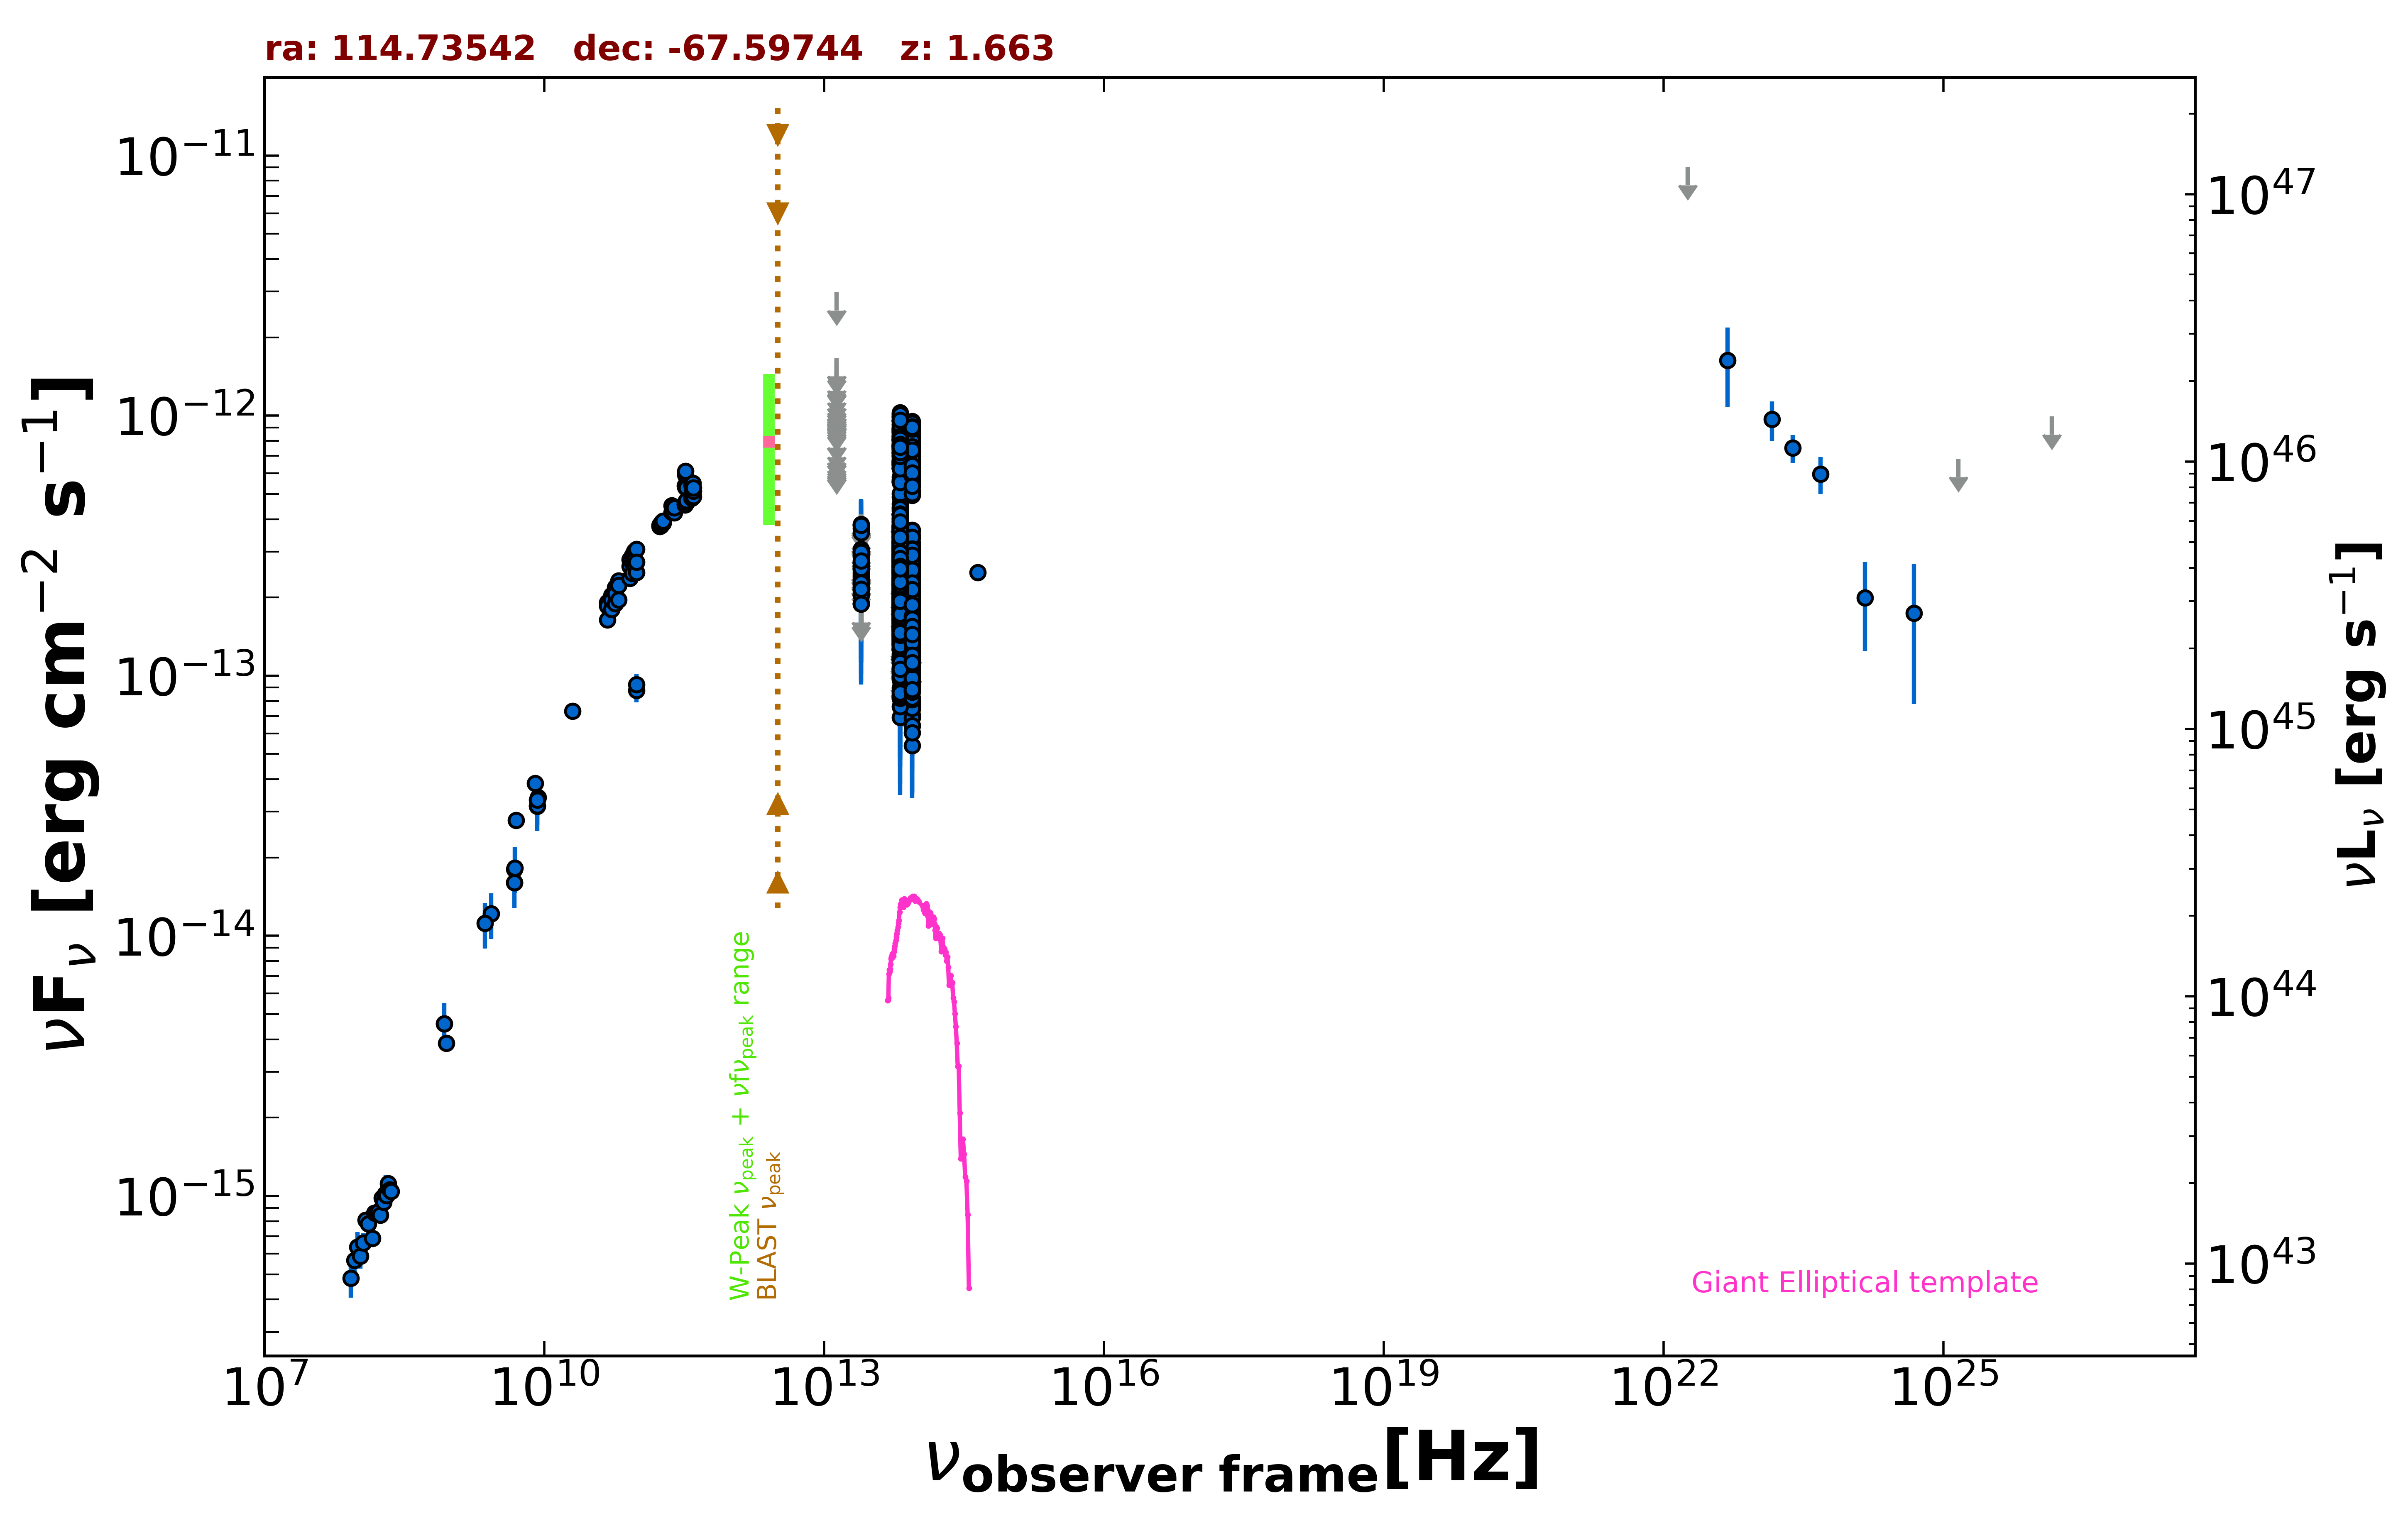

Data behind this chart, as committed beside it:
freq., flux, err_flux, MJD_start, MJD_end, flag, catalog, reference
8.870e+08, 3.864e-15, 2.750e-16, 55000, 55000, , RACS, Hale et al. 2021  PASA  38  e058
8.430e+08, 4.594e-15, 1.385e-16, 55000, 55000, , SUMSS, Manch et al. 2003  MNRAS  342  1117
5.000e+09, 2.780e-14, 1.400e-15, 55000, 55000, , AT20G, Murphy et al. 2010  MNRAS  402  2403
8.000e+09, 3.856e-14, 1.920e-15, 55000, 55000, , AT20G, Murphy et al. 2010  MNRAS  402  2403
2.000e+10, 7.320e-14, 3.600e-15, 55000, 55000, , AT20G, Murphy et al. 2010  MNRAS  402  2403
4.800e+09, 1.603e-14, 3.850e-16, 55000, 55000, , ATPMN, McConnell et al. 2012  MNRAS  422  1527
8.600e+09, 3.406e-14, 1.720e-15, 55000, 55000, , ATPMN, McConnell et al. 2012  MNRAS  422  1527
8.400e+09, 3.157e-14, 0.000e+00, 55000, 55000, , CRATES, Healey et al. 2007  ApJS  171  61
4.800e+09, 1.800e-14, 1.010e-15, 55000, 55000, , PMN, Griffith et al. 1993-1996  VizieR  VIII/…
9.744e+10, 8.770e-14, 8.770e-15, 56904, 56904, , ALMA, Bonato et al. 2019  MNRAS  485  1188
9.744e+10, 9.257e-14, 8.750e-15, 56912, 56912, , ALMA, Bonato et al. 2019  MNRAS  485  1188
8.817e+13, 2.439e-13, 1.850e-15, 55000, 55000, , UNWISE, Schlafly et al. 2019  ApJS  240  30
6.517e+13, 2.538e-13, 2.700e-15, 55000, 55000, , UNWISE, Schlafly et al. 2019  ApJS  240  30
8.817e+13, 1.548e-13, 4.700e-15, 55000, 55000, , WISE, Wright et al. 2010  AJ  140  1868
6.517e+13, 1.935e-13, 6.050e-15, 55000, 55000, , WISE, Wright et al. 2010  AJ  140  1868
2.498e+13, 1.896e-13, 1.925e-14, 55000, 55000, , WISE, Wright et al. 2010  AJ  140  1868
1.363e+13, 3.973e-13, 7.030e-14, 55000, 55000, , WISE, Wright et al. 2010  AJ  140  1868
8.817e+13, 1.479e-13, 2.090e-14, 56669, 56669, , NEOWISE, Mainzer et al. 2014  ApJ  792  30
6.517e+13, 2.420e-13, 4.505e-14, 56669, 56669, , NEOWISE, Mainzer et al. 2014  ApJ  792  30
8.817e+13, 1.068e-13, 2.682e-14, 56668, 56668, , NEOWISE, Mainzer et al. 2014  ApJ  792  30
6.517e+13, 1.512e-13, 4.255e-14, 56668, 56668, , NEOWISE, Mainzer et al. 2014  ApJ  792  30
8.817e+13, 1.521e-13, 2.790e-14, 56668, 56668, , NEOWISE, Mainzer et al. 2014  ApJ  792  30
6.517e+13, 1.989e-13, 3.650e-14, 56668, 56668, , NEOWISE, Mainzer et al. 2014  ApJ  792  30
8.817e+13, 1.358e-13, 2.160e-14, 56669, 56669, , NEOWISE, Mainzer et al. 2014  ApJ  792  30
6.517e+13, 2.112e-13, 3.795e-14, 56669, 56669, , NEOWISE, Mainzer et al. 2014  ApJ  792  30
8.817e+13, 1.817e-13, 2.210e-14, 56667, 56667, , NEOWISE, Mainzer et al. 2014  ApJ  792  30
6.517e+13, 1.681e-13, 3.825e-14, 56667, 56667, , NEOWISE, Mainzer et al. 2014  ApJ  792  30
8.817e+13, 1.558e-13, 2.115e-14, 56669, 56669, , NEOWISE, Mainzer et al. 2014  ApJ  792  30
6.517e+13, 2.026e-13, 3.635e-14, 56669, 56669, , NEOWISE, Mainzer et al. 2014  ApJ  792  30
8.817e+13, 8.107e-14, 2.310e-14, 56666, 56666, , NEOWISE, Mainzer et al. 2014  ApJ  792  30
6.517e+13, 2.240e-13, 3.290e-14, 56666, 56666, , NEOWISE, Mainzer et al. 2014  ApJ  792  30
8.817e+13, 9.946e-14, 2.122e-14, 56667, 56667, , NEOWISE, Mainzer et al. 2014  ApJ  792  30
6.517e+13, 1.315e-13, 3.831e-14, 56667, 56667, , NEOWISE, Mainzer et al. 2014  ApJ  792  30
8.817e+13, 1.066e-13, 2.274e-14, 56667, 56667, , NEOWISE, Mainzer et al. 2014  ApJ  792  30
6.517e+13, 1.381e-13, 3.300e-14, 56667, 56667, , NEOWISE, Mainzer et al. 2014  ApJ  792  30
8.817e+13, 1.463e-13, 1.985e-14, 56668, 56668, , NEOWISE, Mainzer et al. 2014  ApJ  792  30
6.517e+13, 1.776e-13, 3.575e-14, 56668, 56668, , NEOWISE, Mainzer et al. 2014  ApJ  792  30
8.817e+13, 1.318e-13, 2.340e-14, 56669, 56669, , NEOWISE, Mainzer et al. 2014  ApJ  792  30
6.517e+13, 2.481e-13, 4.250e-14, 56669, 56669, , NEOWISE, Mainzer et al. 2014  ApJ  792  30
8.817e+13, 2.067e-13, 2.305e-14, 56669, 56669, , NEOWISE, Mainzer et al. 2014  ApJ  792  30
6.517e+13, 1.547e-13, 3.625e-14, 56669, 56669, , NEOWISE, Mainzer et al. 2014  ApJ  792  30
8.817e+13, 1.780e-13, 2.105e-14, 56666, 56666, , NEOWISE, Mainzer et al. 2014  ApJ  792  30
6.517e+13, 2.870e-13, 3.900e-14, 56666, 56666, , NEOWISE, Mainzer et al. 2014  ApJ  792  30
8.817e+13, 1.435e-13, 2.325e-14, 56667, 56667, , NEOWISE, Mainzer et al. 2014  ApJ  792  30
6.517e+13, 1.520e-13, 3.675e-14, 56667, 56667, , NEOWISE, Mainzer et al. 2014  ApJ  792  30
8.817e+13, 1.850e-13, 2.495e-14, 56666, 56666, , NEOWISE, Mainzer et al. 2014  ApJ  792  30
6.517e+13, 1.534e-13, 3.480e-14, 56666, 56666, , NEOWISE, Mainzer et al. 2014  ApJ  792  30
8.817e+13, 1.565e-13, 2.125e-14, 56669, 56669, , NEOWISE, Mainzer et al. 2014  ApJ  792  30
6.517e+13, 1.173e-13, 3.927e-14, 56669, 56669, , NEOWISE, Mainzer et al. 2014  ApJ  792  30
8.817e+13, 1.302e-13, 2.360e-14, 56670, 56670, , NEOWISE, Mainzer et al. 2014  ApJ  792  30
6.517e+13, 1.621e-13, 3.595e-14, 56670, 56670, , NEOWISE, Mainzer et al. 2014  ApJ  792  30
8.817e+13, 1.132e-13, 2.681e-14, 56668, 56668, , NEOWISE, Mainzer et al. 2014  ApJ  792  30
6.517e+13, 1.868e-13, 6.090e-14, 56668, 56668, , NEOWISE, Mainzer et al. 2014  ApJ  792  30
8.817e+13, 1.370e-13, 2.875e-14, 56668, 56668, , NEOWISE, Mainzer et al. 2014  ApJ  792  30
6.517e+13, 1.724e-13, 3.080e-14, 56668, 56668, , NEOWISE, Mainzer et al. 2014  ApJ  792  30
8.817e+13, 1.372e-13, 2.515e-14, 56666, 56666, , NEOWISE, Mainzer et al. 2014  ApJ  792  30
6.517e+13, 2.155e-13, 3.105e-14, 56666, 56666, , NEOWISE, Mainzer et al. 2014  ApJ  792  30
8.817e+13, 1.477e-13, 2.185e-14, 56666, 56666, , NEOWISE, Mainzer et al. 2014  ApJ  792  30
6.517e+13, 2.079e-13, 3.815e-14, 56666, 56666, , NEOWISE, Mainzer et al. 2014  ApJ  792  30
8.817e+13, 1.643e-13, 2.310e-14, 56669, 56669, , NEOWISE, Mainzer et al. 2014  ApJ  792  30
... 1,532 more rows
